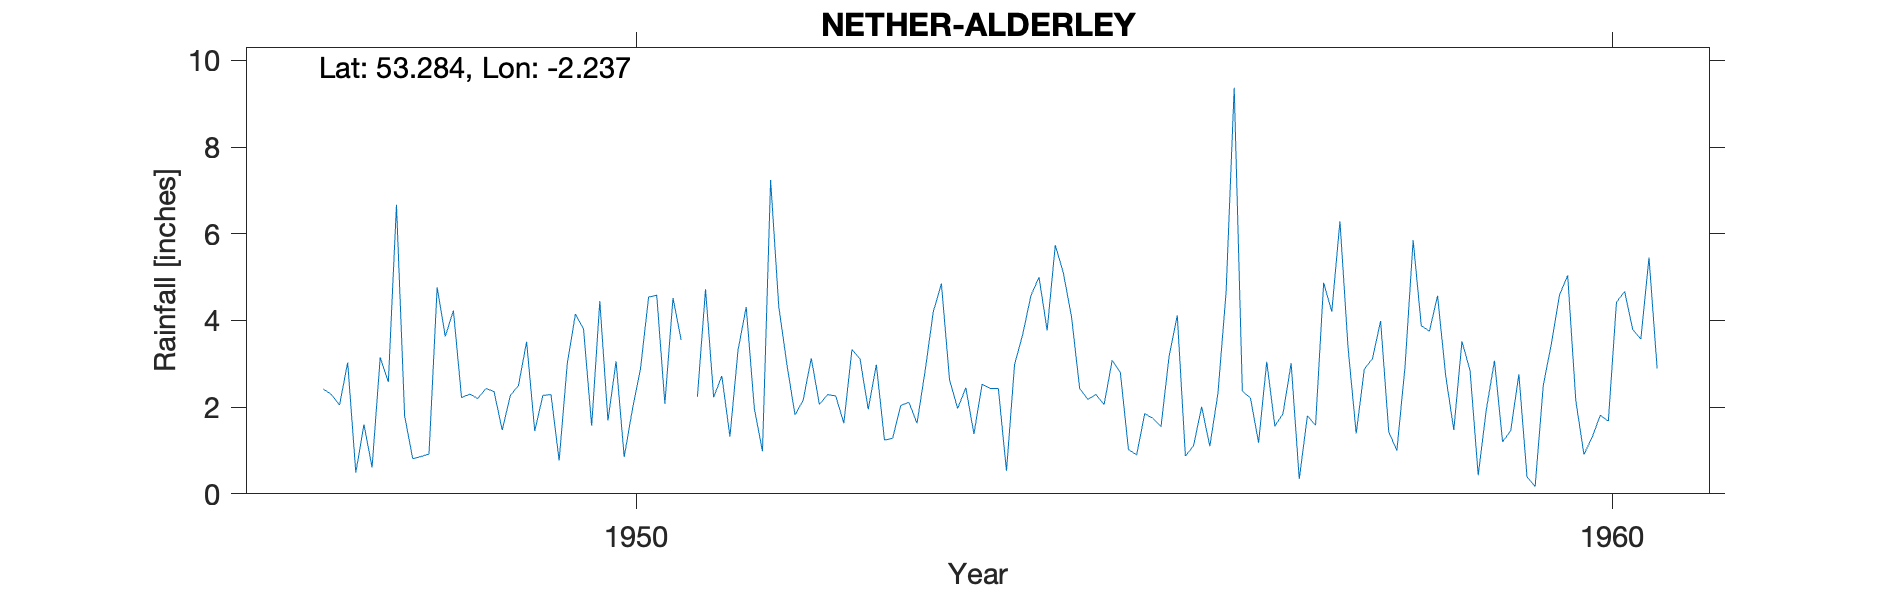

Data behind this chart, as committed beside it:
NETHER-ALDERLEY, , , , , , , , , , , , , , , , , , , , 
Grid ref, SJ843764, Long, -2.237, Lat, 53.28, Elevation, 329, ft., , , , , , , , , , , , 
Station no, 2727/1, , , , , , , , , , , , , , , , , , , 
, 1941, 1942, 1943, 1944, 1945, 1946, 1947, 1948, 1949, 1950, 1951, 1952, 1953, 1954, 1955, 1956, 1957, 1958, 1959, 1960
January, , , , , , , , 6.67, 2.36, 1.57, , 2.99, 1.24, 2.53, 2.43, 4.12, 1.56, 3.12, 2.84, 5.04
February, , , , , , , , 1.8, 1.47, 4.45, 2.24, 1.82, 1.28, 2.43, 2.18, 0.87, 1.85, 3.99, 0.43, 2.15
March, , , , , , , , 0.81, 2.27, 1.69, 4.72, 2.16, 2.04, 2.43, 2.29, 1.11, 3.01, 1.43, 1.95, 0.91
April, , , , , , , 2.42, 0.86, 2.5, 3.06, 2.23, 3.13, 2.11, 0.53, 2.06, 2.01, 0.34, 1, 3.07, 1.3
May, , , , , , , 2.29, 0.92, 3.51, 0.85, 2.72, 2.06, 1.63, 2.99, 3.08, 1.1, 1.8, 2.93, 1.2, 1.81
June, , , , , , , 2.05, 4.76, 1.45, 1.94, 1.32, 2.29, 2.84, 3.68, 2.8, 2.32, 1.58, 5.85, 1.46, 1.68
July, , , , , , , 3.03, 3.63, 2.27, 2.88, 3.32, 2.26, 4.2, 4.57, 1.02, 4.64, 4.87, 3.88, 2.76, 4.42
August, , , , , , , 0.49, 4.23, 2.29, 4.54, 4.31, 1.63, 4.85, 5, 0.9, 9.37, 4.2, 3.75, 0.39, 4.67
September, , , , , , , 1.6, 2.22, 0.77, 4.58, 1.97, 3.33, 2.63, 3.77, 1.85, 2.37, 6.29, 4.57, 0.17, 3.79
October, , , , , , , 0.61, 2.3, 3, 2.08, 0.98, 3.11, 1.97, 5.74, 1.74, 2.21, 3.37, 2.73, 2.5, 3.57
November, , , , , , , 3.15, 2.2, 4.15, 4.52, 7.24, 1.95, 2.45, 5.09, 1.55, 1.18, 1.39, 1.47, 3.47, 5.45
December, , , , , , , 2.58, 2.43, 3.8, 3.55, 4.33, 2.98, 1.38, 4.08, 3.18, 3.05, 2.88, 3.52, 4.59, 2.89
Total, , , , , , , , 32.83, 29.84, 35.71, , 29.71, 28.62, 42.84, 25.08, 34.35, 33.14, 38.24, 24.83, 37.68
NGR is from the 1950s record and is near…, , , , , , , , , , , , , , , , , , , , 
